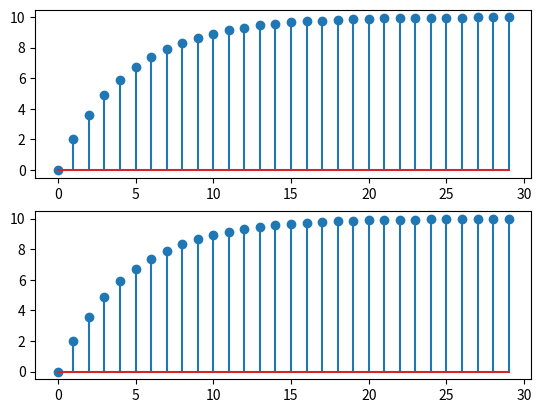

Python code for this plot:
from scipy import signal
import numpy as np
import matplotlib.pyplot as plt
b = [0, 2]
a = [1, -0.8]
N = 30
t = range(N)
#激励，可以理解为阶跃序列
x = np.ones(N)
'''
方法一
把系统作为滤波器进行分析
利用lfilter方法：Filter data along one-dimension with an IIR or FIR filter.
'''
y = signal.lfilter(b, a, x)

'''
# 方法2，
把系统作为离散线性时不变系统进行分析
利用dlsim方法，注意和lsim方法的区别：
离散系统必须给出抽样间隔（Sampling time [s] ）
有两种方式：
system = signal.TransferFunction(b, a, dt=1)
t_out, y_out = signal.dlsim(system, x, t=t)
或：
t_out, y_out = signal.dlsim((b, a, 1), x, t=t)
'''
t_out, y_out = signal.dlsim((b, a, 1), x, t=t)

# 绘图，对比一下两种方式
plt.figure()
plt.subplot(2, 1, 1)  # 画布位置1
plt.stem(t, y)

plt.subplot(2, 1, 2)  # 画布位置1
plt.stem(t_out, y_out)
plt.show()
